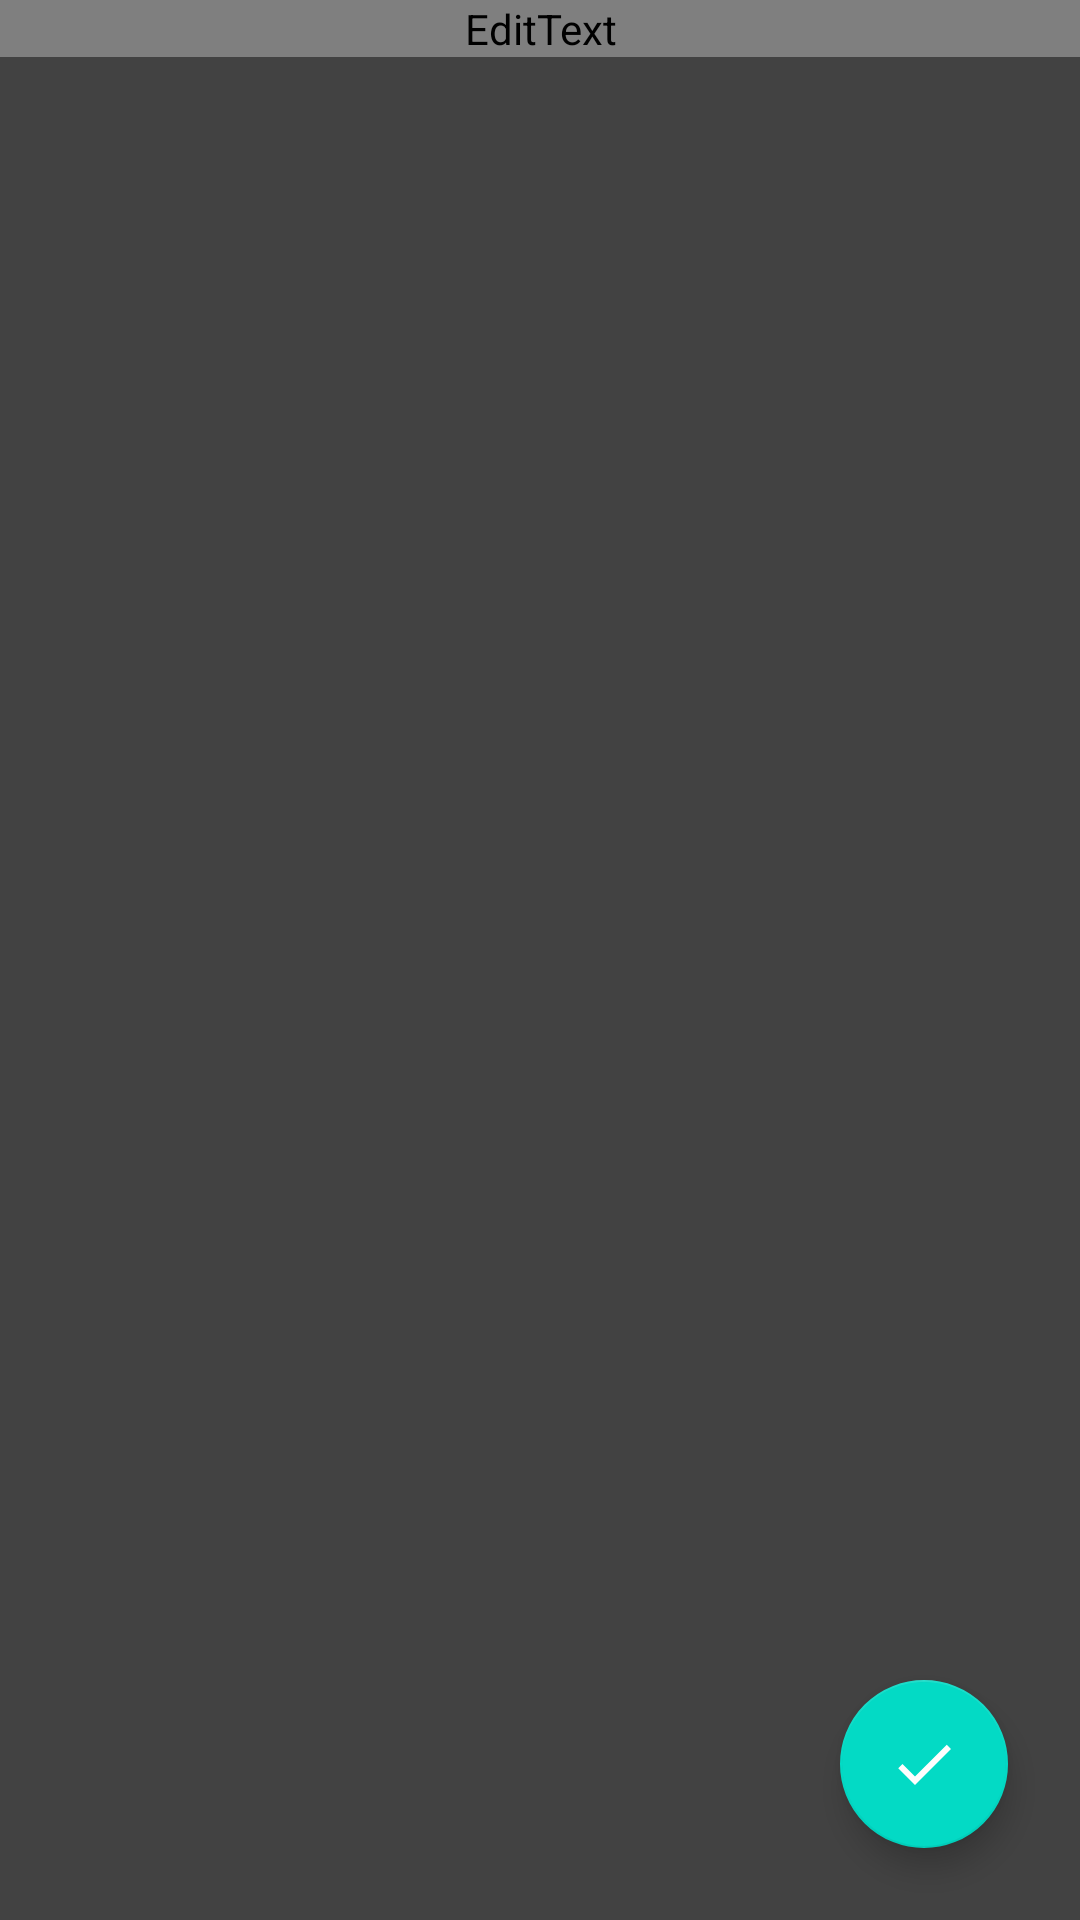

Android layout source for this screen:
<!-- AndroidManifest.xml: application theme Theme.ToDoListApp -->
<!-- res/layout/fragment_add_todo.xml -->
<?xml version="1.0" encoding="utf-8"?>

<layout
    xmlns:android="http://schemas.android.com/apk/res/android"
    xmlns:tools="http://schemas.android.com/tools"
    xmlns:app="http://schemas.android.com/apk/res-auto">

    <androidx.constraintlayout.widget.ConstraintLayout
        android:layout_width="match_parent"
        android:layout_height="match_parent"
        android:background="@color/cardview_dark_background"
        tools:context=".presentation.addtodo.AddTodoFragment">

        <EditText
            android:id="@+id/todoDescriptionEdt"
            android:layout_width="match_parent"
            android:layout_height="wrap_content"
            android:hint="@string/todo_description"
            android:textColorHint="@color/transparent_gray"
            android:textColor="@color/white"
            android:maxLines="2"
            android:fontFamily="@font/montserrat_regular"
            app:layout_constraintTop_toTopOf="parent"/>

        <com.google.android.material.floatingactionbutton.FloatingActionButton
            android:id="@+id/addTodoButton"
            android:layout_width="wrap_content"
            android:layout_height="wrap_content"
            android:src="@drawable/ic_check"
            app:tint="@color/white"
            app:layout_constraintBottom_toBottomOf="parent"
            app:layout_constraintEnd_toEndOf="parent"
            android:layout_marginEnd="24dp"
            android:layout_marginBottom="24dp"/>
    </androidx.constraintlayout.widget.ConstraintLayout>
</layout>
<!-- resources referenced by this layout -->
<resources>
  <color name="transparent_gray">#808080</color>
  <color name="white">#FFFEFE</color>
  <!-- drawable ic_check (drawable) -->
  <vector android:height="25dp" android:tint="#FFFFFF"
      android:viewportHeight="24" android:viewportWidth="24"
      android:width="25dp" xmlns:android="http://schemas.android.com/apk/res/android">
      <path android:fillColor="@android:color/white" android:pathData="M9,16.17L4.83,12l-1.42,1.41L9,19 21,7l-1.41,-1.41z"/>
  </vector>
  <string name="todo_description">To-do description</string>
  <style name="Theme.ToDoListApp" parent="Theme.MaterialComponents.DayNight.DarkActionBar">
          
          <item name="colorPrimary">@color/purple_500</item>
          <item name="colorPrimaryVariant">@color/purple_700</item>
          <item name="colorOnPrimary">@color/white</item>
          
          <item name="colorSecondary">@color/teal_200</item>
          <item name="colorSecondaryVariant">@color/teal_700</item>
          <item name="colorOnSecondary">@color/black</item>
          
          <item name="android:statusBarColor" tools:targetApi="l">?attr/colorPrimaryVariant</item>
          
      </style>
  <color name="purple_500">#FF6200EE</color>
  <color name="purple_700">#FF3700B3</color>
  <color name="teal_200">#FF03DAC5</color>
  <color name="teal_700">#FF018786</color>
  <color name="black">#FF000000</color>
</resources>
